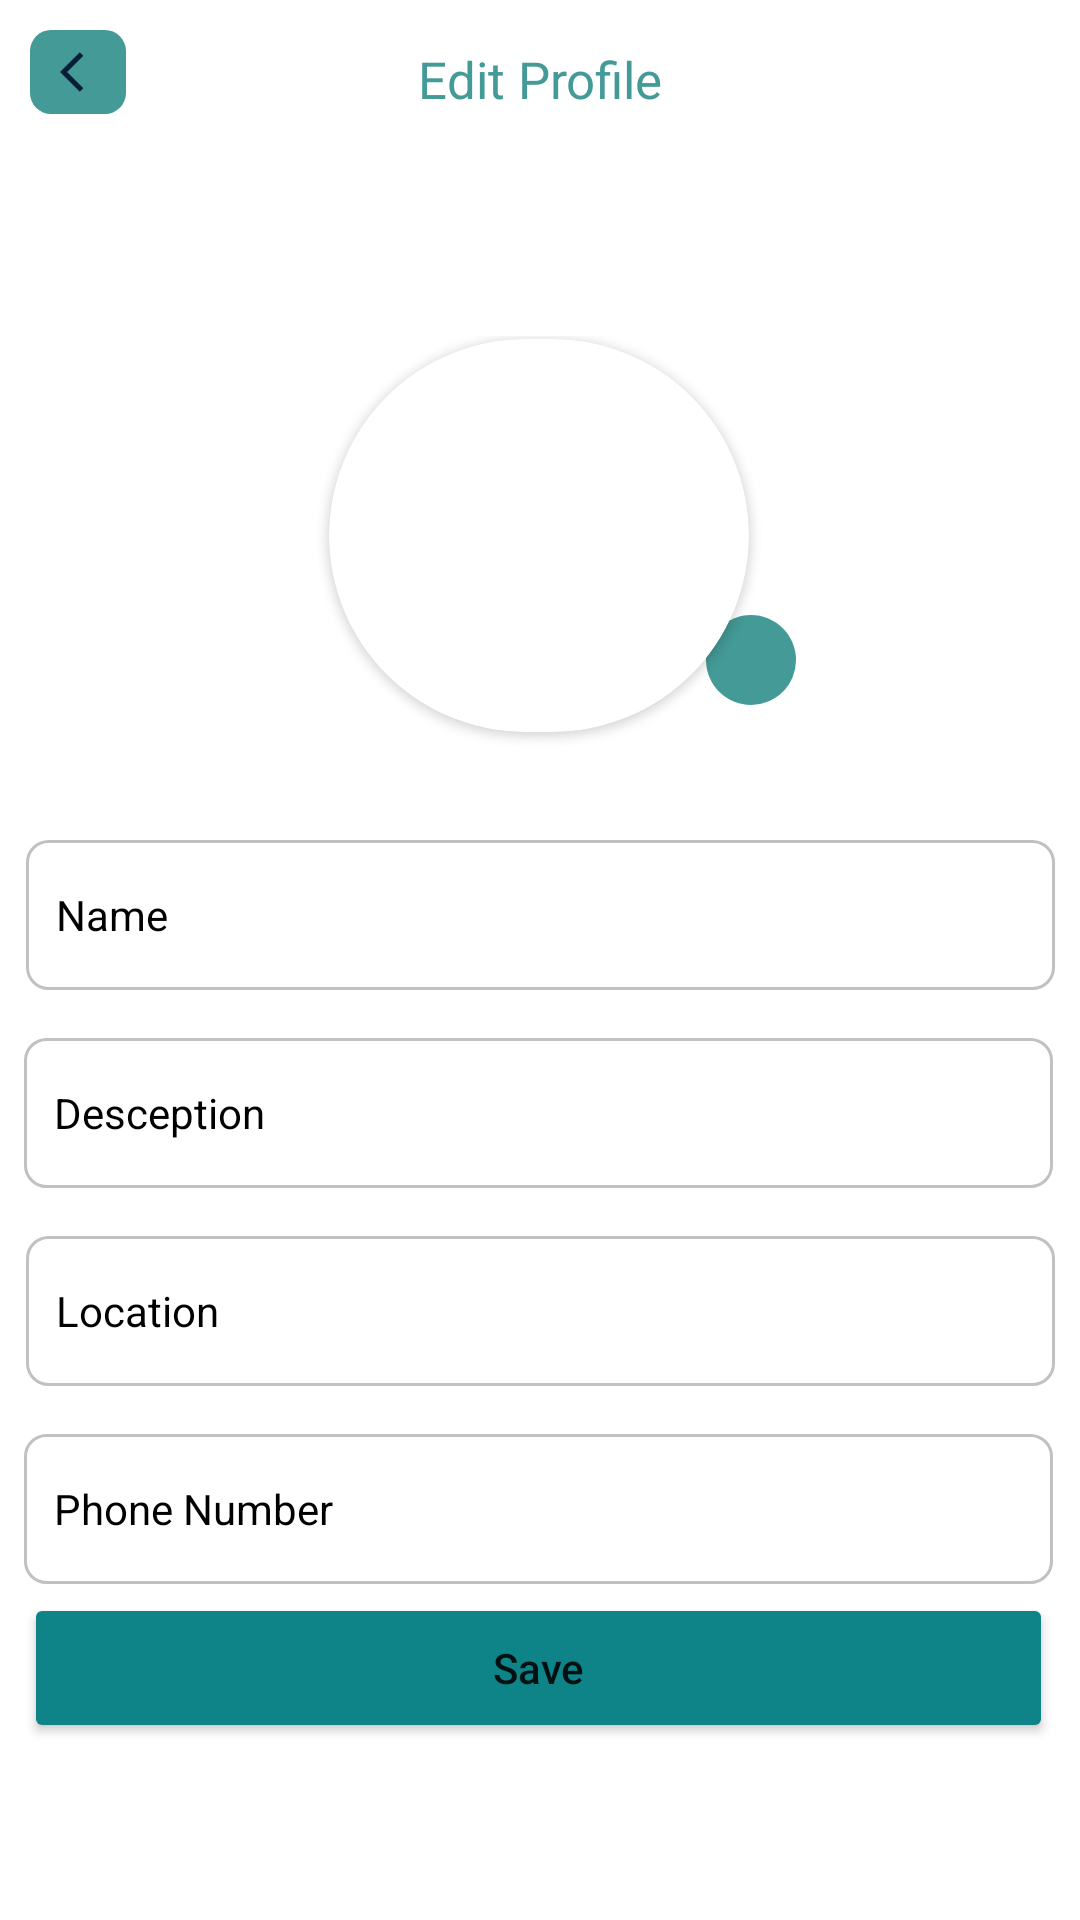

This screen was rendered from an Android layout file. Write that file and the resources it references.
<!-- AndroidManifest.xml: application theme Theme.GraduationProject -->
<!-- res/layout/activity_update_information_productive_family.xml -->
<?xml version="1.0" encoding="utf-8"?>
<androidx.constraintlayout.widget.ConstraintLayout xmlns:android="http://schemas.android.com/apk/res/android"
    xmlns:app="http://schemas.android.com/apk/res-auto"
    xmlns:tools="http://schemas.android.com/tools"
    android:layout_width="match_parent"
    android:layout_height="match_parent"
    >
    <LinearLayout
        android:id="@+id/backe"
        android:layout_width="32dp"
        android:layout_height="28dp"
        android:layout_marginStart="10dp"
        android:layout_marginTop="10dp"
        android:background="@drawable/backebutton"
        app:layout_constraintStart_toStartOf="parent"
        app:layout_constraintTop_toTopOf="parent">

        <ImageView
            android:layout_width="16dp"
            android:layout_height="16dp"
            android:layout_gravity="center"
            android:layout_marginStart="10dp"
            android:background="@drawable/ic_baseline_arrow_back_ios_24">

        </ImageView>
    </LinearLayout>

    














































    <TextView
        android:id="@+id/textView"
        android:layout_width="wrap_content"
        android:layout_height="wrap_content"
        android:layout_marginTop="15dp"
        android:text="Edit Profile"
        android:textColor="@color/green"
        android:textSize="17sp"
        app:layout_constraintEnd_toEndOf="parent"
        app:layout_constraintStart_toStartOf="parent"
        app:layout_constraintTop_toTopOf="parent" />

    <androidx.constraintlayout.widget.ConstraintLayout
        android:id="@+id/constraint"
        android:layout_width="276dp"
        android:layout_height="140dp"
        android:layout_marginTop="112dp"
        app:layout_constraintEnd_toEndOf="parent"
        app:layout_constraintHorizontal_bias="0.496"
        app:layout_constraintStart_toStartOf="parent"
        app:layout_constraintTop_toTopOf="parent">

        <LinearLayout
            android:layout_width="30dp"
            android:layout_height="30dp"
            android:layout_marginEnd="67dp"
            android:layout_marginBottom="17dp"
            android:background="@drawable/whitecircle"
            app:layout_constraintBottom_toBottomOf="parent"
            app:layout_constraintEnd_toEndOf="parent"
            app:layout_constraintStart_toEndOf="@+id/cardView">

            <ImageView
                android:id="@+id/uplodeimgupdate"
                android:layout_width="20dp"
                android:layout_height="20dp"
                android:layout_gravity="center"
                android:layout_marginStart="5dp"
                android:src="@drawable/ic_baseline_camera_alt_24" />
        </LinearLayout>


        <androidx.cardview.widget.CardView
            android:id="@+id/cardView"
            android:layout_width="140dp"
            android:layout_height="131dp"
            android:layout_margin="1dp"
            android:layout_marginStart="135dp"
            android:layout_marginEnd="50dp"
            app:cardCornerRadius="75dp"
            app:layout_constraintEnd_toEndOf="parent"
            app:layout_constraintStart_toStartOf="parent"
            app:layout_constraintTop_toTopOf="parent">


            <ImageView
                android:id="@+id/imageView"
                android:layout_width="142dp"
                android:layout_height="131dp"
                android:scaleType="fitXY"

                app:layout_constraintEnd_toEndOf="parent"
                app:layout_constraintHorizontal_bias="0.44"
                app:layout_constraintStart_toStartOf="parent"
                app:layout_constraintTop_toTopOf="parent"

                app:srcCompat="@drawable/img" />

        </androidx.cardview.widget.CardView>


    </androidx.constraintlayout.widget.ConstraintLayout>

    <EditText
        android:id="@+id/et_name"
        android:layout_width="343dp"
        android:layout_height="50dp"
        android:layout_marginTop="28dp"
        android:background="@drawable/editetext"
        android:hint="Name"
        android:inputType="textPersonName"
        android:paddingStart="10dp"
        android:textColor="#000000"
        android:textColorHint="#000000"
        android:textSize="14sp"
        app:layout_constraintEnd_toEndOf="parent"
        app:layout_constraintStart_toStartOf="parent"
        app:layout_constraintTop_toBottomOf="@+id/constraint"></EditText>


    
    
    
    
    
    
    

    
    


    <EditText
        android:id="@+id/et_descriptionupdate"
        android:layout_width="343dp"
        android:layout_height="50dp"
        android:layout_marginTop="16dp"
        android:background="@drawable/editetext"
        android:hint="Desception"
        android:inputType="text"
        android:paddingStart="10dp"
        android:textColor="#000000"
        android:textColorHint="#000000"
        android:textSize="14sp"
        app:layout_constraintEnd_toEndOf="parent"
        app:layout_constraintHorizontal_bias="0.47"
        app:layout_constraintStart_toStartOf="parent"
        app:layout_constraintTop_toBottomOf="@+id/et_name"></EditText>


    <EditText
        android:id="@+id/et_locationupdate"
        android:layout_width="343dp"
        android:layout_height="50dp"
        android:layout_marginTop="16dp"
        android:background="@drawable/editetext"
        android:hint="Location"
        android:inputType="text"
        android:paddingStart="10dp"
        android:textColor="#000000"
        android:textColorHint="#000000"
        android:textSize="14sp"
        app:layout_constraintEnd_toEndOf="parent"
        app:layout_constraintStart_toStartOf="parent"
        app:layout_constraintTop_toBottomOf="@+id/et_descriptionupdate"></EditText>

    <EditText
        android:id="@+id/et_phoneupdate"
        android:layout_width="343dp"
        android:layout_height="50dp"
        android:layout_marginTop="16dp"
        android:background="@drawable/editetext"
        android:hint="Phone Number"
        android:inputType="phone"
        android:paddingStart="10dp"
        android:textColor="#000000"
        android:textColorHint="#000000"
        android:textSize="14sp"
        app:layout_constraintEnd_toEndOf="parent"
        app:layout_constraintHorizontal_bias="0.47"
        app:layout_constraintStart_toStartOf="parent"
        app:layout_constraintTop_toBottomOf="@+id/et_locationupdate"></EditText>

    <Button
        android:id="@+id/updatebtn"
        android:layout_width="343dp"
        android:layout_height="50dp"
        android:layout_marginBottom="52dp"
        android:backgroundTint="#0E8388"
        android:clickable="false"
        android:text="Save"
        android:textAllCaps="false"
        android:textSize="14sp"
        app:layout_constraintBottom_toBottomOf="parent"
        app:layout_constraintEnd_toEndOf="parent"
        app:layout_constraintHorizontal_bias="0.47"
        app:layout_constraintStart_toStartOf="parent"
        app:layout_constraintTop_toBottomOf="@+id/et_phoneupdate"
        app:layout_constraintVertical_bias="0.316"></Button>


</androidx.constraintlayout.widget.ConstraintLayout>
<!-- resources referenced by this layout -->
<resources>
  <string-array name="Category">
          <item>Categorys</item>
          <item>Food</item>
          <item>Beauty Tools</item>
          <item>Detergent</item>
          <item>Handicrafts</item>
  
      </string-array>
  <color name="black">#FF000000</color>
  <color name="green">#439A97</color>
  <!-- drawable backebutton (drawable) -->
  <?xml version="1.0" encoding="utf-8"?>
  <shape android:shape="rectangle" xmlns:android="http://schemas.android.com/apk/res/android">
      <size android:height="30dp" android:width="40dp"/>
      <solid android:color="@color/green"/>
      <corners android:radius="7dp"></corners>
  </shape>
  <!-- drawable editetext (drawable-mdpi) -->
  <?xml version="1.0" encoding="utf-8"?>
  <shape xmlns:android="http://schemas.android.com/apk/res/android">
      <size android:height="50dp" android:width="343dp"/>
      <solid android:color="#FFFFFF"/>
      <stroke android:color="#C1C1C1" android:width="1dp"></stroke>
      <corners android:radius="7dp" ></corners>
  </shape>
  <!-- drawable ic_baseline_arrow_back_ios_24 (drawable) -->
  <vector android:autoMirrored="true" android:height="24dp"
      android:tint="#0A1D37" android:viewportHeight="24"
      android:viewportWidth="24" android:width="24dp" xmlns:android="http://schemas.android.com/apk/res/android">
      <path android:fillColor="@android:color/white" android:pathData="M11.67,3.87L9.9,2.1 0,12l9.9,9.9 1.77,-1.77L3.54,12z"/>
  </vector>
  <!-- drawable whitecircle (drawable) -->
  <?xml version="1.0" encoding="utf-8"?>
  <shape xmlns:android="http://schemas.android.com/apk/res/android"
      android:innerRadius="0dp"
      android:shape="oval"
      android:thicknessRatio="1.9"
      android:useLevel="false" >
      <solid android:color="@color/green"  />
      <size android:width="20dp" android:height="20dp"/>
  
      <stroke
          android:width="0dp"
          android:color="#151515" />
  </shape>
  <style name="Theme.GraduationProject" parent="Theme.MaterialComponents.DayNight.NoActionBar">
          
          <item name="colorPrimary">@color/green</item>
          <item name="colorPrimaryVariant">@color/green</item>
          <item name="colorOnPrimary">@color/white</item>
          
          <item name="colorSecondary">@color/teal_200</item>
          <item name="colorSecondaryVariant">@color/teal_700</item>
          <item name="colorOnSecondary">@color/black</item>
          
          <item name="android:statusBarColor">?attr/colorPrimaryVariant</item>
          
      </style>
  <color name="white">#FFFFFFFF</color>
  <color name="teal_200">#FF03DAC5</color>
  <color name="teal_700">#FF018786</color>
</resources>
